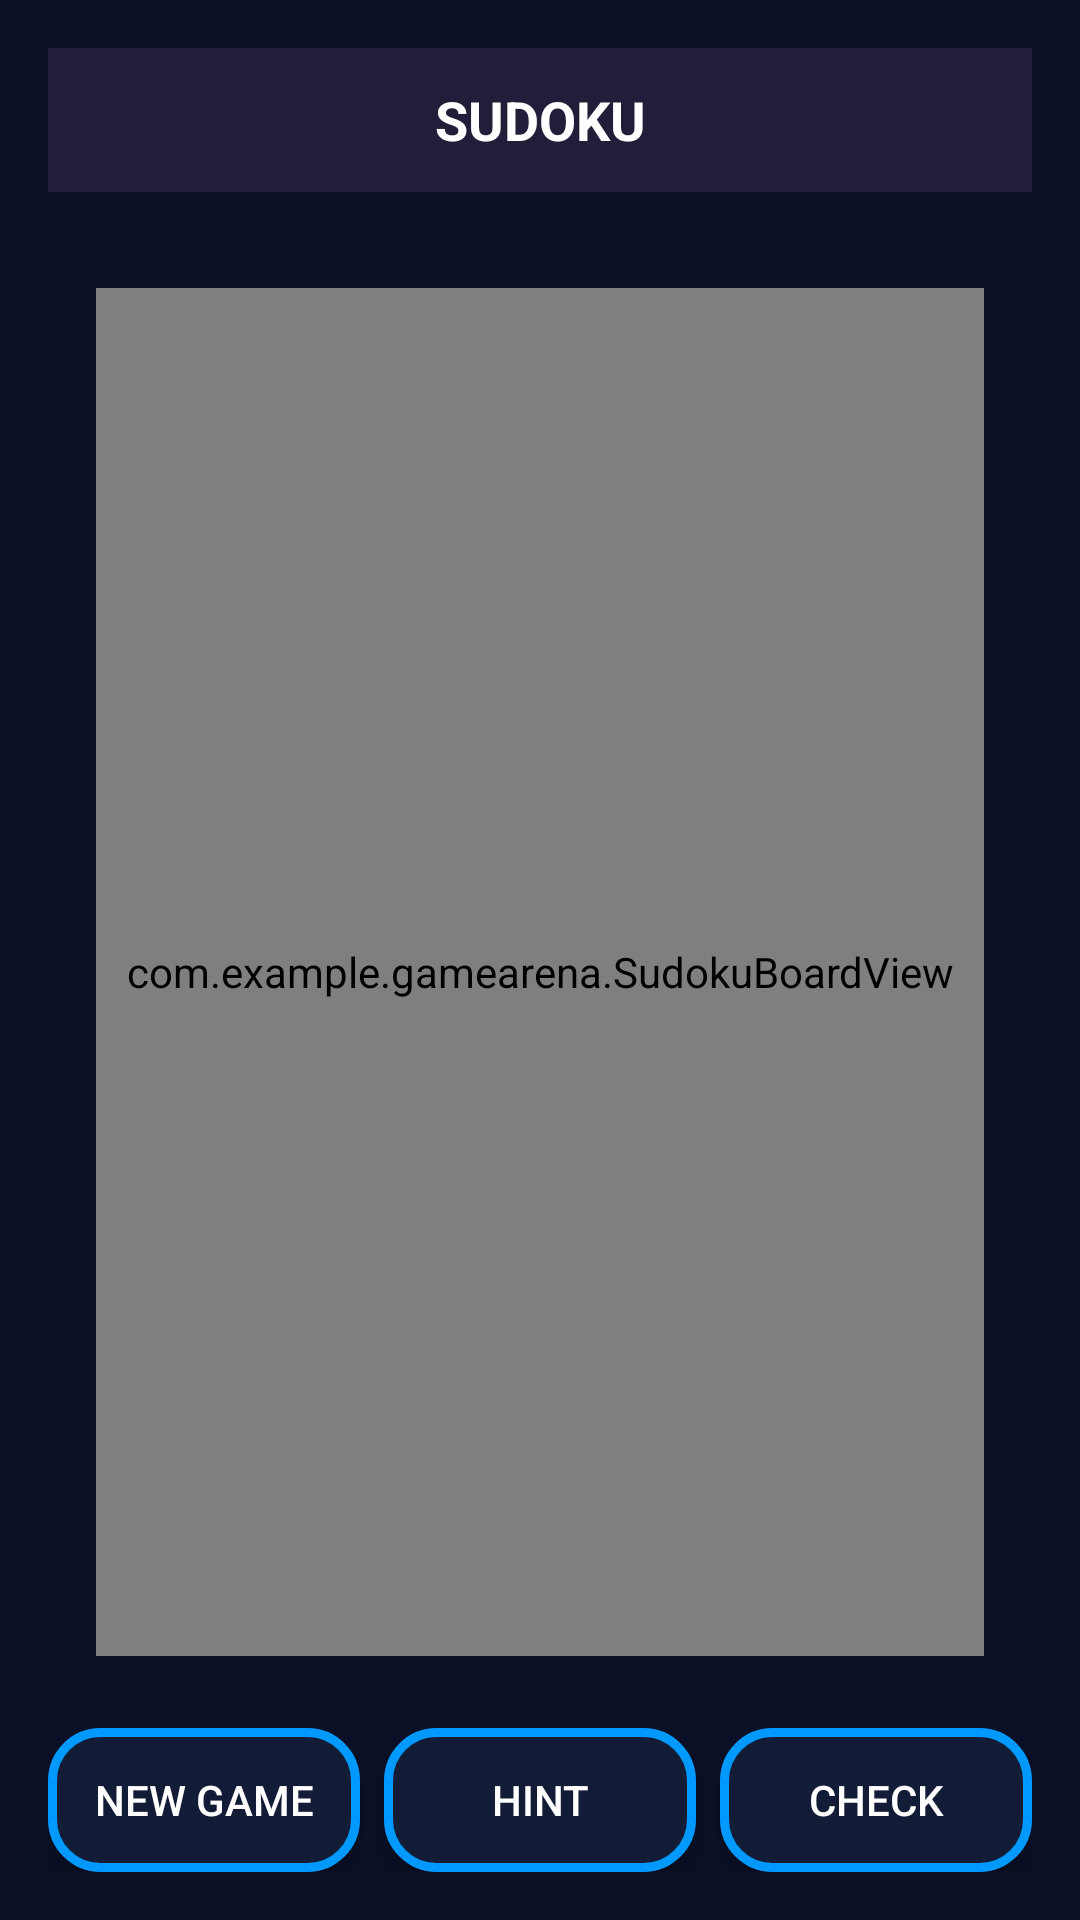

This screen was rendered from an Android layout file. Write that file and the resources it references.
<!-- AndroidManifest.xml: application theme Theme.GameArena -->
<!-- res/layout/activity_sudoku.xml -->
<?xml version="1.0" encoding="utf-8"?>
<LinearLayout xmlns:android="http://schemas.android.com/apk/res/android"
    android:layout_width="match_parent"
    android:layout_height="match_parent"
    android:gravity="center"
    android:orientation="vertical"
    android:background="@color/ga_bg_dark"
    android:padding="16dp">

    <TextView
        android:id="@+id/titleText"
        android:layout_width="match_parent"
        android:layout_height="48dp"
        android:text="SUDOKU"
        android:textSize="18sp"
        android:textStyle="bold"
        android:gravity="center"
        android:background="#221e3a"
        android:textColor="#fff"
        android:layout_marginBottom="16dp"/>

    <com.example.gamearena.SudokuBoardView
        android:id="@+id/sudokuBoard"
        android:layout_width="match_parent"
        android:layout_height="0dp"
        android:layout_weight="1"
        android:layout_margin="16dp" />

    <LinearLayout
        android:layout_width="match_parent"
        android:layout_height="wrap_content"
        android:orientation="horizontal"
        android:gravity="center"
        android:layout_marginTop="8dp">

        <Button
            android:id="@+id/newGameBtn"
            android:layout_width="0dp"
            android:layout_height="wrap_content"
            android:layout_weight="1"
            android:text="NEW GAME"
            style="@style/GameArenaButton"/>

        <Button
            android:id="@+id/hintBtn"
            android:layout_width="0dp"
            android:layout_height="wrap_content"
            android:layout_weight="1"
            android:text="HINT"
            android:layout_marginStart="8dp"
            style="@style/GameArenaButton"/>

        <Button
            android:id="@+id/checkBtn"
            android:layout_width="0dp"
            android:layout_height="wrap_content"
            android:layout_weight="1"
            android:text="CHECK"
            android:layout_marginStart="8dp"
            style="@style/GameArenaButton"/>
    </LinearLayout>
</LinearLayout>
<!-- resources referenced by this layout -->
<resources>
  <color name="ga_bg_dark">#0a1026</color>
  <style name="GameArenaButton" parent="Widget.AppCompat.Button">
          <item name="android:background">@drawable/ga_button_bg</item>
          <item name="android:textColor">@color/ga_text_primary</item>
          <item name="android:padding">12dp</item>
          <item name="android:elevation">4dp</item>
          <item name="android:stateListAnimator">@null</item>
      </style>
  <style name="Theme.GameArena" parent="Base.Theme.GameArena" />
  <!-- drawable ga_button_bg (drawable) -->
  <?xml version="1.0" encoding="utf-8"?>
  <selector xmlns:android="http://schemas.android.com/apk/res/android">
      <item android:state_pressed="true">
          <shape android:shape="rectangle">
              <solid android:color="@color/ga_button_pressed"/>
              <corners android:radius="16dp"/>
              <stroke android:width="3dp" android:color="@color/ga_neon_orange"/>
          </shape>
      </item>
      <item>
          <shape android:shape="rectangle">
              <solid android:color="@color/ga_button_bg"/>
              <corners android:radius="16dp"/>
              <stroke android:width="3dp" android:color="@color/ga_neon_blue"/>
          </shape>
      </item>
  </selector>
  <color name="ga_text_primary">#FFFFFF</color>
  <style name="Base.Theme.GameArena" parent="Theme.Material3.DayNight.NoActionBar">
          
          
      </style>
  <color name="ga_button_pressed">#ff5e13</color>
  <color name="ga_neon_orange">#ff5e13</color>
  <color name="ga_button_bg">#131c36</color>
  <color name="ga_neon_blue">#0099ff</color>
</resources>
